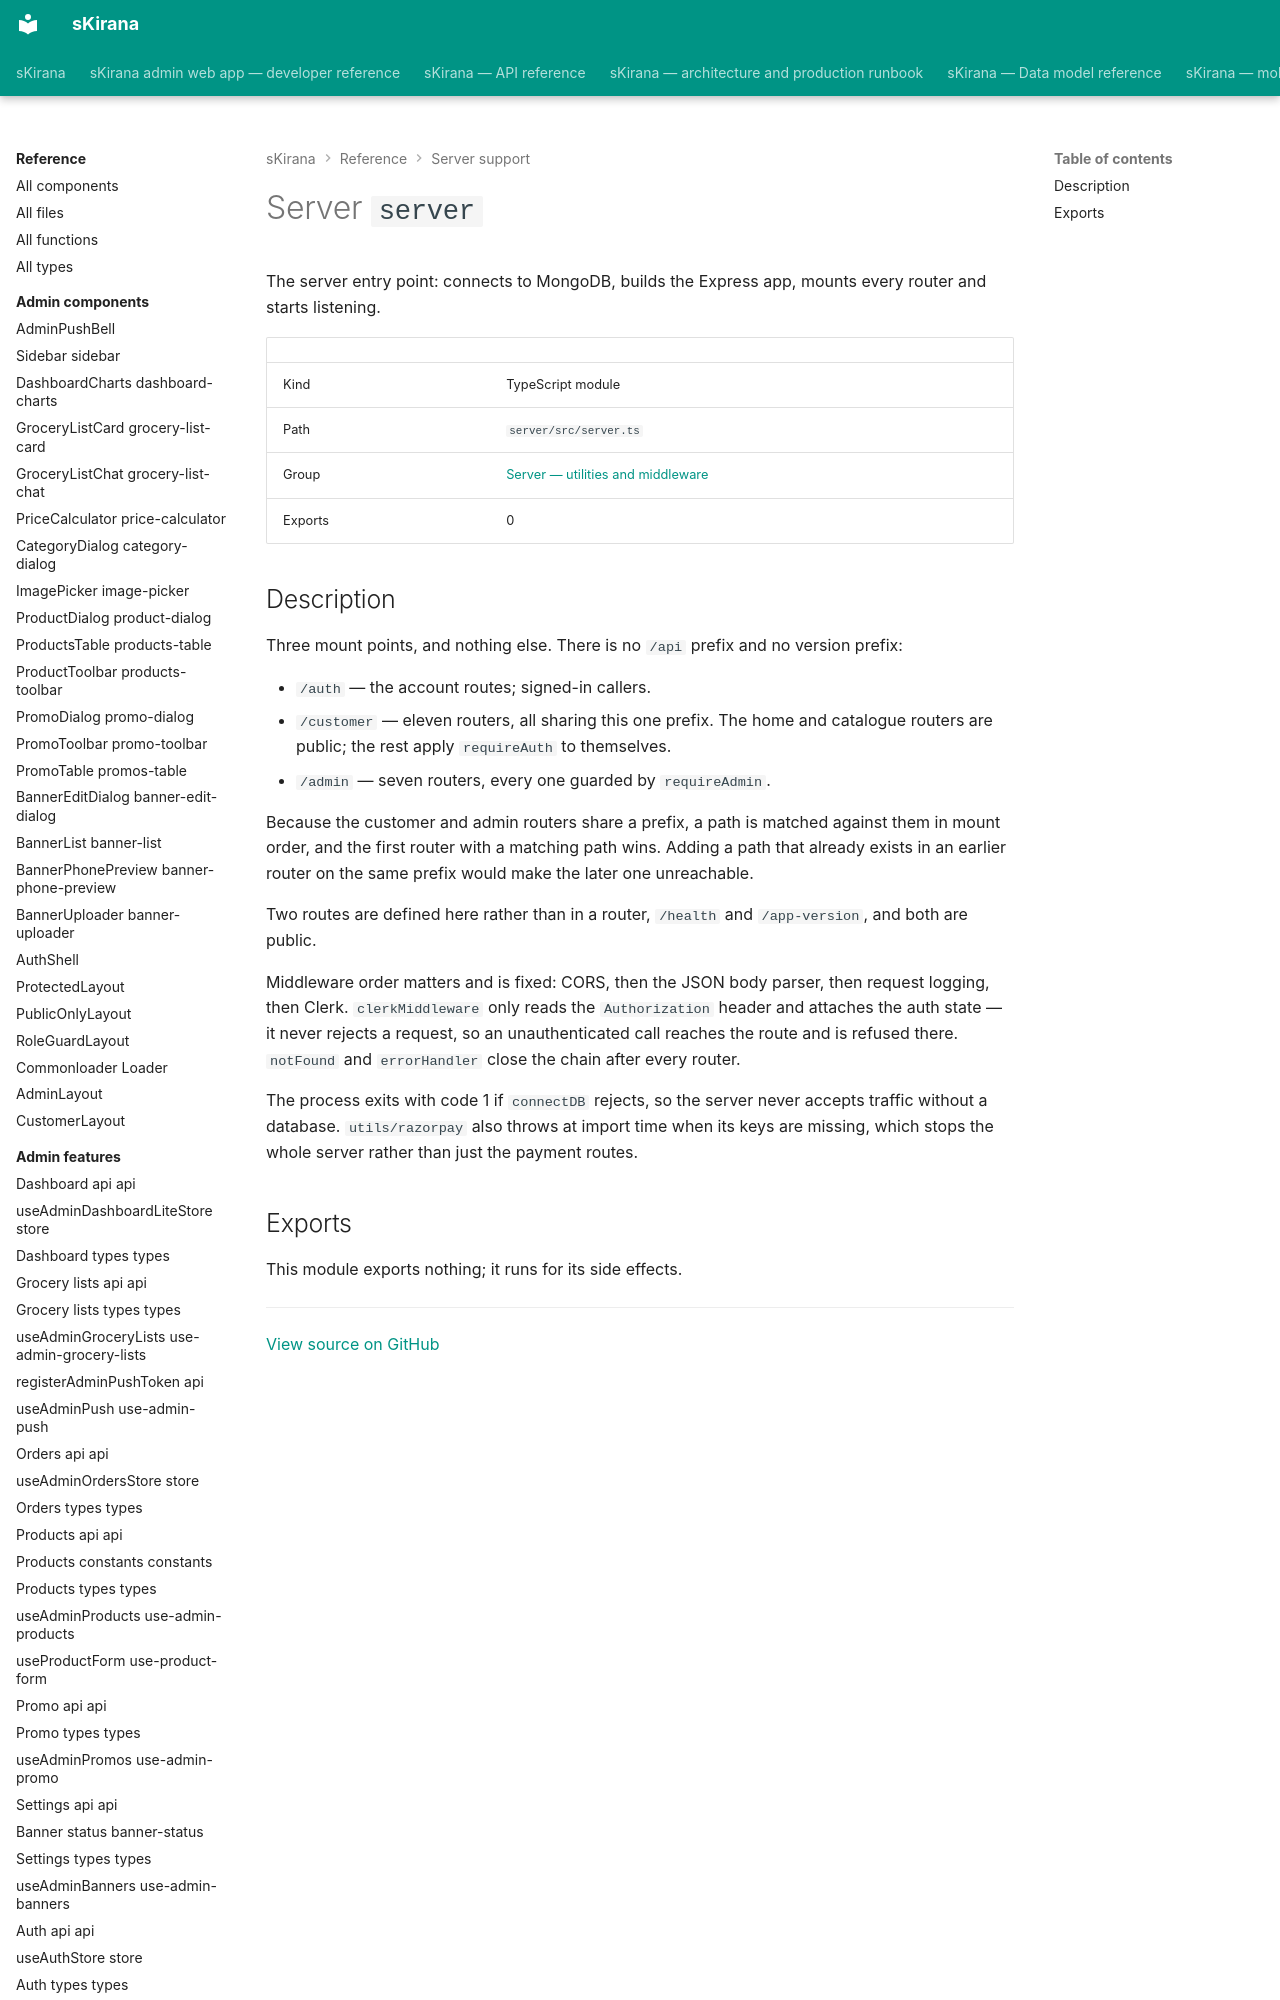

repository: shiv-anshu-gupta/TypeScriptProject · page: reference/server-support/server/index.html · generator: mkdocs

# Server `server`

The server entry point: connects to MongoDB, builds the Express app, mounts every router and starts listening.

|  |  |
|---|---|
| Kind | TypeScript module |
| Path | `server/src/server.ts` |
| Group | [Server — utilities and middleware](index.md) |
| Exports | 0 |
